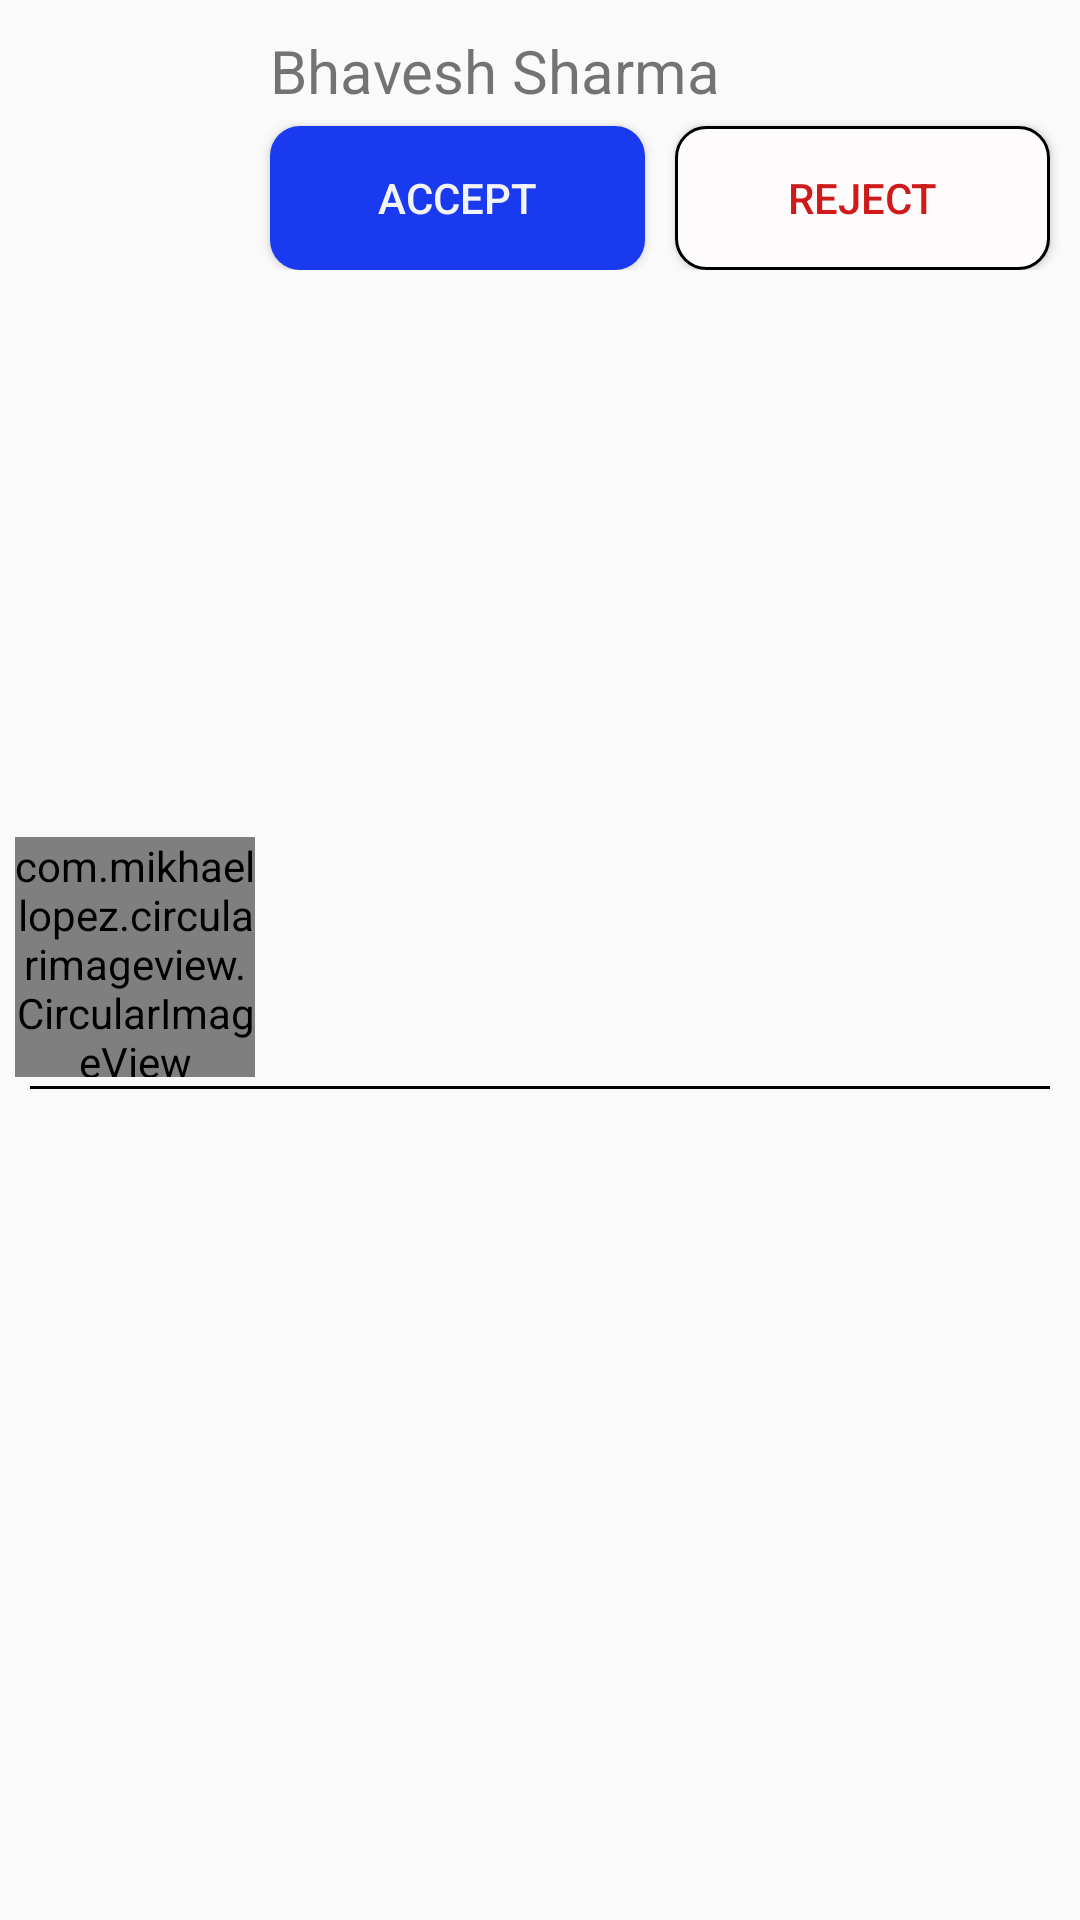

This screen was rendered from an Android layout file. Write that file and the resources it references.
<!-- AndroidManifest.xml: application theme AppTheme -->
<!-- res/layout/layout_message_request.xml -->
<?xml version="1.0" encoding="utf-8"?>
<androidx.constraintlayout.widget.ConstraintLayout
    xmlns:android="http://schemas.android.com/apk/res/android"
    xmlns:app="http://schemas.android.com/apk/res-auto"
    xmlns:tools="http://schemas.android.com/tools"
    android:padding="5dp"
    android:layout_width="match_parent"
    android:layout_height="wrap_content">

    <com.mikhaellopez.circularimageview.CircularImageView
        android:id="@+id/profileImage"
        android:layout_width="80dp"
        android:layout_height="80dp"
        android:src="@drawable/ic_profile"
        app:civ_border_color="#3f51b5"
        app:civ_border_width="2dp"
        app:civ_shadow="true"
        android:layout_marginBottom="2dp"
        app:civ_shadow_color="#3f51b5"
        app:civ_shadow_radius="0dp"
        app:layout_constraintBottom_toBottomOf="parent"
        app:layout_constraintStart_toStartOf="parent"
        app:layout_constraintTop_toTopOf="parent" />

    <androidx.constraintlayout.widget.ConstraintLayout
        android:id="@+id/constraintLayout2"
        android:layout_width="0dp"
        android:layout_height="wrap_content"
        app:layout_constraintBottom_toBottomOf="parent"
        app:layout_constraintEnd_toEndOf="parent"
        app:layout_constraintHorizontal_bias="0.0"
        app:layout_constraintStart_toEndOf="@id/profileImage"
        app:layout_constraintTop_toTopOf="parent"
        app:layout_constraintVertical_bias="0.0">

        <TextView
            android:id="@+id/name"
            android:layout_width="0dp"
            android:layout_height="wrap_content"
            android:layout_margin="5dp"
            android:layout_marginTop="16dp"
            android:text="Bhavesh Sharma"
            android:textSize="20dp"
            app:layout_constraintEnd_toEndOf="parent"
            app:layout_constraintStart_toStartOf="parent"
            app:layout_constraintTop_toTopOf="parent" />

        <Button
            android:id="@+id/accept"
            android:layout_width="0dp"
            android:layout_height="wrap_content"
            android:layout_margin="5dp"
            android:background="@drawable/background"
            android:text="Accept"
            android:textColor="@color/white_color"
            app:layout_constraintEnd_toStartOf="@+id/reject"
            app:layout_constraintHorizontal_bias="0.5"
            app:layout_constraintStart_toStartOf="parent"
            app:layout_constraintTop_toBottomOf="@+id/name" />

        <Button
            android:id="@+id/reject"
            android:layout_width="0dp"
            android:layout_height="wrap_content"
            android:layout_margin="5dp"
            android:background="@drawable/button_background2"
            android:text="Reject"
            android:textColor="#CF1A1A"
            app:layout_constraintBottom_toBottomOf="@+id/accept"
            app:layout_constraintEnd_toEndOf="parent"
            app:layout_constraintHorizontal_bias="0.5"
            app:layout_constraintStart_toEndOf="@+id/accept"
            app:layout_constraintTop_toTopOf="@+id/accept" />
    </androidx.constraintlayout.widget.ConstraintLayout>

    <TextView
        android:layout_width="0dp"
        android:layout_height="1dp"
        android:layout_margin="5dp"
        android:textSize="20dp"
        android:background="#000000"
        app:layout_constraintEnd_toEndOf="parent"
        app:layout_constraintStart_toStartOf="parent"
        app:layout_constraintTop_toBottomOf="@id/constraintLayout2"
        app:layout_constraintBottom_toBottomOf="parent" />

</androidx.constraintlayout.widget.ConstraintLayout>
<!-- resources referenced by this layout -->
<resources>
  <color name="white_color">#F3F4F8</color>
  <!-- drawable background (drawable) -->
  <?xml version="1.0" encoding="utf-8"?>
  <shape
      xmlns:android="http://schemas.android.com/apk/res/android"
      android:shape="rectangle"
      android:visible="true">
  
      <size
          android:width="50dp"
          android:height="10dp"/>
  
      <solid
          android:color="#193AEE"/>
  
      <corners
          android:radius="10dp"/>
  
  
  </shape>
  <!-- drawable button_background2 (drawable) -->
  <?xml version="1.0" encoding="utf-8"?>
  <shape xmlns:android="http://schemas.android.com/apk/res/android"
      android:shape="rectangle">
  
      <size
          android:width="40dp"
          android:height="20dp"/>
  
      <corners
          android:radius="10dp"/>
  
      <solid
          android:color="#FDFBFB"/>
  
      <stroke
          android:color="#000000"
          android:width="1dp"/>
  
  
  
  </shape>
  <style name="AppTheme" parent="Theme.AppCompat.Light.DarkActionBar">
  
          <item name="colorPrimary">#193AEE</item>
          <item name="colorPrimaryDark">#2196F3</item>
          <item name="colorAccent">@color/colorAccent</item>
      </style>
  <color name="colorAccent">#D81B60</color>
</resources>
